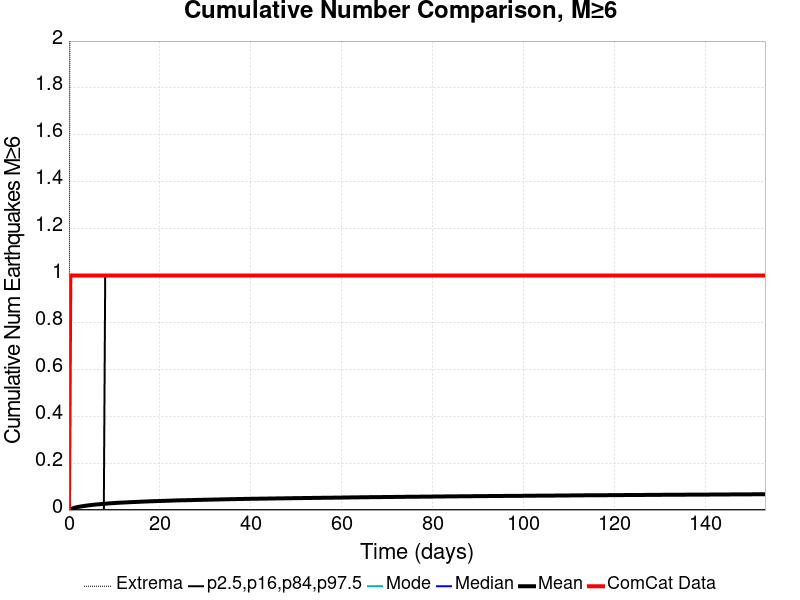

Source data for this figure (header and first rows):
Time (days), ComCat Data, Simulation Mean, Simulation Median, Simulation Mode, Simulation Minimum, Simulation Maximum, 2.5 %-ile, 16 %-ile, 84 %-ile, 97.5 %-ile
0.0, 0.0, 0.0, 0.0, 0.0, 0.0, 0.0, 0.0, 0.0, 0.0, 0.0
0.3069, 1.0, 0.00353, 0.0, 0.0, 0.0, 3.0, 0.0, 0.0, 0.0, 0.0
0.6138, 1.0, 0.00575, 0.0, 0.0, 0.0, 3.0, 0.0, 0.0, 0.0, 0.0
0.9207, 1.0, 0.00779, 0.0, 0.0, 0.0, 3.0, 0.0, 0.0, 0.0, 0.0
1.228, 1.0, 0.0097, 0.0, 0.0, 0.0, 3.0, 0.0, 0.0, 0.0, 0.0
1.534, 1.0, 0.0114, 0.0, 0.0, 0.0, 3.0, 0.0, 0.0, 0.0, 0.0
1.841, 1.0, 0.01265, 0.0, 0.0, 0.0, 3.0, 0.0, 0.0, 0.0, 0.0
2.148, 1.0, 0.01371, 0.0, 0.0, 0.0, 3.0, 0.0, 0.0, 0.0, 0.0
2.455, 1.0, 0.01482, 0.0, 0.0, 0.0, 3.0, 0.0, 0.0, 0.0, 0.0
2.762, 1.0, 0.01565, 0.0, 0.0, 0.0, 3.0, 0.0, 0.0, 0.0, 0.0
3.069, 1.0, 0.01669, 0.0, 0.0, 0.0, 3.0, 0.0, 0.0, 0.0, 0.0
3.376, 1.0, 0.01762, 0.0, 0.0, 0.0, 3.0, 0.0, 0.0, 0.0, 0.0
3.683, 1.0, 0.01847, 0.0, 0.0, 0.0, 3.0, 0.0, 0.0, 0.0, 0.0
3.99, 1.0, 0.01938, 0.0, 0.0, 0.0, 4.0, 0.0, 0.0, 0.0, 0.0
4.297, 1.0, 0.02007, 0.0, 0.0, 0.0, 4.0, 0.0, 0.0, 0.0, 0.0
4.603, 1.0, 0.02073, 0.0, 0.0, 0.0, 4.0, 0.0, 0.0, 0.0, 0.0
4.91, 1.0, 0.02129, 0.0, 0.0, 0.0, 4.0, 0.0, 0.0, 0.0, 0.0
5.217, 1.0, 0.02223, 0.0, 0.0, 0.0, 4.0, 0.0, 0.0, 0.0, 0.0
5.524, 1.0, 0.02281, 0.0, 0.0, 0.0, 4.0, 0.0, 0.0, 0.0, 0.0
5.831, 1.0, 0.02338, 0.0, 0.0, 0.0, 4.0, 0.0, 0.0, 0.0, 0.0
6.138, 1.0, 0.02404, 0.0, 0.0, 0.0, 4.0, 0.0, 0.0, 0.0, 0.0
6.445, 1.0, 0.02438, 0.0, 0.0, 0.0, 4.0, 0.0, 0.0, 0.0, 0.0
6.752, 1.0, 0.02502, 0.0, 0.0, 0.0, 4.0, 0.0, 0.0, 0.0, 0.0
7.059, 1.0, 0.02552, 0.0, 0.0, 0.0, 4.0, 0.0, 0.0, 0.0, 0.0
7.366, 1.0, 0.02592, 0.0, 0.0, 0.0, 4.0, 0.0, 0.0, 0.0, 0.0
7.672, 1.0, 0.0265, 0.0, 0.0, 0.0, 4.0, 0.0, 0.0, 0.0, 0.0
7.979, 1.0, 0.02702, 0.0, 0.0, 0.0, 4.0, 0.0, 0.0, 0.0, 1.0
8.286, 1.0, 0.02748, 0.0, 0.0, 0.0, 4.0, 0.0, 0.0, 0.0, 1.0
8.593, 1.0, 0.02803, 0.0, 0.0, 0.0, 4.0, 0.0, 0.0, 0.0, 1.0
8.9, 1.0, 0.0285, 0.0, 0.0, 0.0, 4.0, 0.0, 0.0, 0.0, 1.0
9.207, 1.0, 0.02893, 0.0, 0.0, 0.0, 4.0, 0.0, 0.0, 0.0, 1.0
9.514, 1.0, 0.0293, 0.0, 0.0, 0.0, 4.0, 0.0, 0.0, 0.0, 1.0
9.821, 1.0, 0.02976, 0.0, 0.0, 0.0, 4.0, 0.0, 0.0, 0.0, 1.0
10.13, 1.0, 0.03011, 0.0, 0.0, 0.0, 4.0, 0.0, 0.0, 0.0, 1.0
10.43, 1.0, 0.03053, 0.0, 0.0, 0.0, 4.0, 0.0, 0.0, 0.0, 1.0
10.74, 1.0, 0.03094, 0.0, 0.0, 0.0, 5.0, 0.0, 0.0, 0.0, 1.0
11.05, 1.0, 0.03127, 0.0, 0.0, 0.0, 5.0, 0.0, 0.0, 0.0, 1.0
11.36, 1.0, 0.0316, 0.0, 0.0, 0.0, 5.0, 0.0, 0.0, 0.0, 1.0
11.66, 1.0, 0.03188, 0.0, 0.0, 0.0, 5.0, 0.0, 0.0, 0.0, 1.0
11.97, 1.0, 0.0322, 0.0, 0.0, 0.0, 5.0, 0.0, 0.0, 0.0, 1.0
12.28, 1.0, 0.03249, 0.0, 0.0, 0.0, 5.0, 0.0, 0.0, 0.0, 1.0
12.58, 1.0, 0.03277, 0.0, 0.0, 0.0, 5.0, 0.0, 0.0, 0.0, 1.0
12.89, 1.0, 0.03302, 0.0, 0.0, 0.0, 5.0, 0.0, 0.0, 0.0, 1.0
13.2, 1.0, 0.03333, 0.0, 0.0, 0.0, 5.0, 0.0, 0.0, 0.0, 1.0
13.5, 1.0, 0.03362, 0.0, 0.0, 0.0, 5.0, 0.0, 0.0, 0.0, 1.0
13.81, 1.0, 0.03393, 0.0, 0.0, 0.0, 5.0, 0.0, 0.0, 0.0, 1.0
14.12, 1.0, 0.03417, 0.0, 0.0, 0.0, 5.0, 0.0, 0.0, 0.0, 1.0
14.42, 1.0, 0.03443, 0.0, 0.0, 0.0, 5.0, 0.0, 0.0, 0.0, 1.0
14.73, 1.0, 0.03468, 0.0, 0.0, 0.0, 5.0, 0.0, 0.0, 0.0, 1.0
15.04, 1.0, 0.03492, 0.0, 0.0, 0.0, 5.0, 0.0, 0.0, 0.0, 1.0
15.34, 1.0, 0.03516, 0.0, 0.0, 0.0, 5.0, 0.0, 0.0, 0.0, 1.0
15.65, 1.0, 0.03553, 0.0, 0.0, 0.0, 5.0, 0.0, 0.0, 0.0, 1.0
15.96, 1.0, 0.03579, 0.0, 0.0, 0.0, 5.0, 0.0, 0.0, 0.0, 1.0
16.27, 1.0, 0.03604, 0.0, 0.0, 0.0, 5.0, 0.0, 0.0, 0.0, 1.0
16.57, 1.0, 0.03628, 0.0, 0.0, 0.0, 5.0, 0.0, 0.0, 0.0, 1.0
16.88, 1.0, 0.03657, 0.0, 0.0, 0.0, 5.0, 0.0, 0.0, 0.0, 1.0
17.19, 1.0, 0.03675, 0.0, 0.0, 0.0, 5.0, 0.0, 0.0, 0.0, 1.0
17.49, 1.0, 0.03699, 0.0, 0.0, 0.0, 5.0, 0.0, 0.0, 0.0, 1.0
17.8, 1.0, 0.03726, 0.0, 0.0, 0.0, 5.0, 0.0, 0.0, 0.0, 1.0
18.11, 1.0, 0.03749, 0.0, 0.0, 0.0, 5.0, 0.0, 0.0, 0.0, 1.0
... 440 more rows
